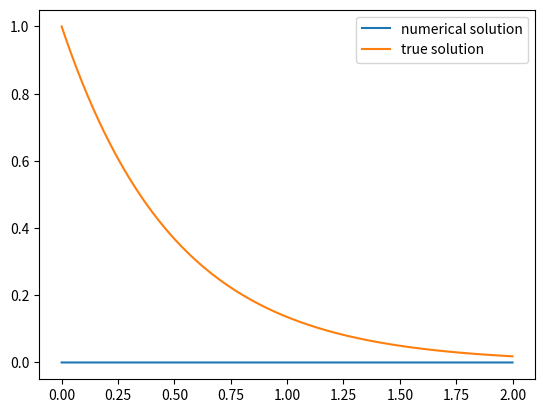

Here is the Python script that generated this plot:
import matplotlib.pyplot as plt
import numpy as np
import argparse, sys

LAMBDA = -2
DT = 0.00001
X_0 = 1
T_START = 0
T_END = 2
NUM_STEPS = int((T_END - T_START) / DT)

def true_solution(t):
    return X_0 * np.exp(LAMBDA * t)

def f(x, t):
    return LAMBDA * x

def RK1(x_dot: callable):
    x_values = np.zeros(NUM_STEPS)
    x_values[0] = X_0
    for i in range(NUM_STEPS - 1):
        x_values[i + 1] = x_values[i] + DT * x_dot(x_values[i], i * DT)

    return x_values

def RK2(x_dot: callable):
    x_values = np.zeros(NUM_STEPS)
    x_values[0] = X_0
    for i in range(NUM_STEPS - 1):
        K_1 = x_dot(x_values[i], i * DT)
        K_2 = x_dot(x_values[i] + 0.5 * DT * K_1, (i + 0.5) * DT)
        x_values[i + 1] = x_values[i] + DT * K_2
    
    return x_values

def RK4(x_dot: callable):
    x_values = np.zeros(NUM_STEPS)
    x_values[0] = X_0
    for i in range(NUM_STEPS - 1):
        K_1 = x_dot(x_values[i], i * DT)
        K_2 = x_dot(x_values[i] + 0.5 * DT * K_1, (i + 0.5) * DT)
        K_3 = x_dot(x_values[i] + 0.5 * DT * K_2, (i + 0.5) * DT)
        K_4 = x_dot(x_values[i] + DT * K_3, (i + 1) * DT)

        x_values[i + 1] = x_values[i] + DT * (1/6 * K_1 + 1/3 * K_2 + 1/3 * K_3 + 1/6 * K_4)
    
    return x_values

def main():
    parser = argparse.ArgumentParser()
    parser.add_argument("--method")
    args = parser.parse_args()

    x_values = np.zeros(NUM_STEPS)
    t_values = np.linspace(T_START, T_END, NUM_STEPS)
    if args.method == "RK1":
        x_values = RK1(f)
    elif args.method == "RK2":
        x_values = RK2(f)
    elif args.method == "RK4":
        x_values = RK4(f)

    fig, ax = plt.subplots()
    ax.plot(t_values, x_values, label='numerical solution')
    ax.plot(t_values, true_solution(t_values), label='true solution')
    ax.legend()
    plt.show()

if __name__ == "__main__":
    main()
